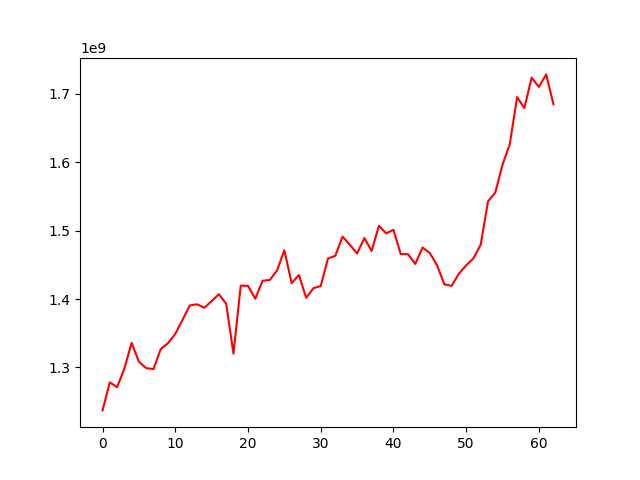

The table this chart was drawn from, first rows:
, 0
0, 1237132351
1, 1278098163
2, 1271070582
3, 1298251896
4, 1335962035
5, 1308216162
6, 1298975754
7, 1297478388
8, 1326758471
9, 1335335428
10, 1348995085
11, 1369535167
12, 1390631589
13, 1392269021
14, 1387157228
15, 1396991306
16, 1407034684
17, 1392988066
18, 1320187075
19, 1419506792
20, 1419233075
21, 1400458338
22, 1426676135
23, 1427783705
24, 1441979916
25, 1471312194
26, 1423025752
27, 1435204905
28, 1401737542
29, 1415867769
30, 1419005507
31, 1459272021
32, 1463155383
33, 1491207344
34, 1479405155
35, 1466408342
36, 1489189269
37, 1470186204
38, 1507004962
39, 1495937331
40, 1501201300
41, 1465661067
42, 1465595349
43, 1451227989
44, 1475326180
45, 1467197148
46, 1449292285
47, 1421403385
48, 1419315155
49, 1436982062
50, 1449264960
51, 1459413431
52, 1479480467
53, 1542808808
54, 1555590859
55, 1596335714
56, 1626589500
57, 1695185775
58, 1679032001
59, 1723611571
... 3 more rows
